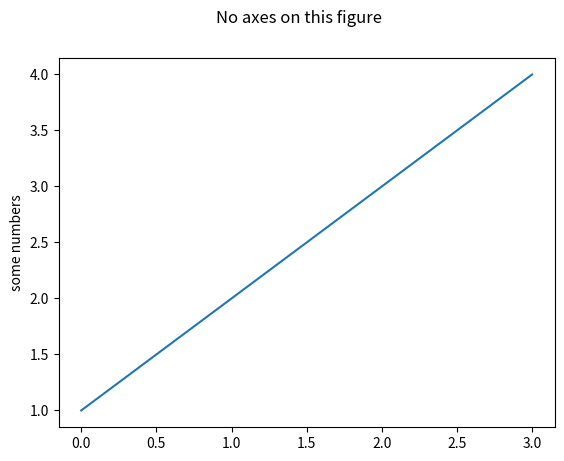
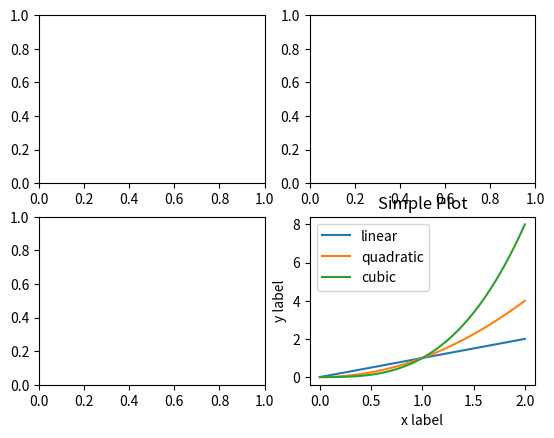
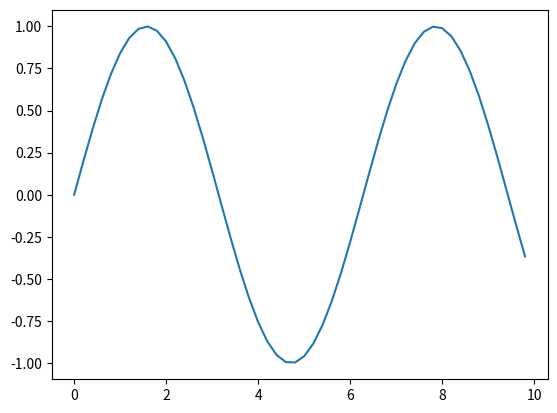

These figures' Python source, in order:
import matplotlib.pyplot as plt
import numpy as np

# an empty figure with no axes
fig = plt.figure()
fig.suptitle('No axes on this figure')  # Add a title
plt.show()

# simple plot
plt.plot([1, 2, 3, 4])
plt.ylabel('some numbers')
plt.show()


# a figure with a 2x2 grid of Axes
fig, ax_lst = plt.subplots(2, 2)
plt.show()

# a simple plot
x = np.linspace(0, 2, 100)
plt.plot(x, x, label='linear')
plt.plot(x, x**2, label='quadratic')
plt.plot(x, x**3, label='cubic')
plt.xlabel('x label')
plt.ylabel('y label')
plt.title("Simple Plot")
plt.legend()
plt.show()


x = np.arange(0, 10, 0.2)
y = np.sin(x)
fig, ax = plt.subplots()
ax.plot(x, y)
plt.show()
